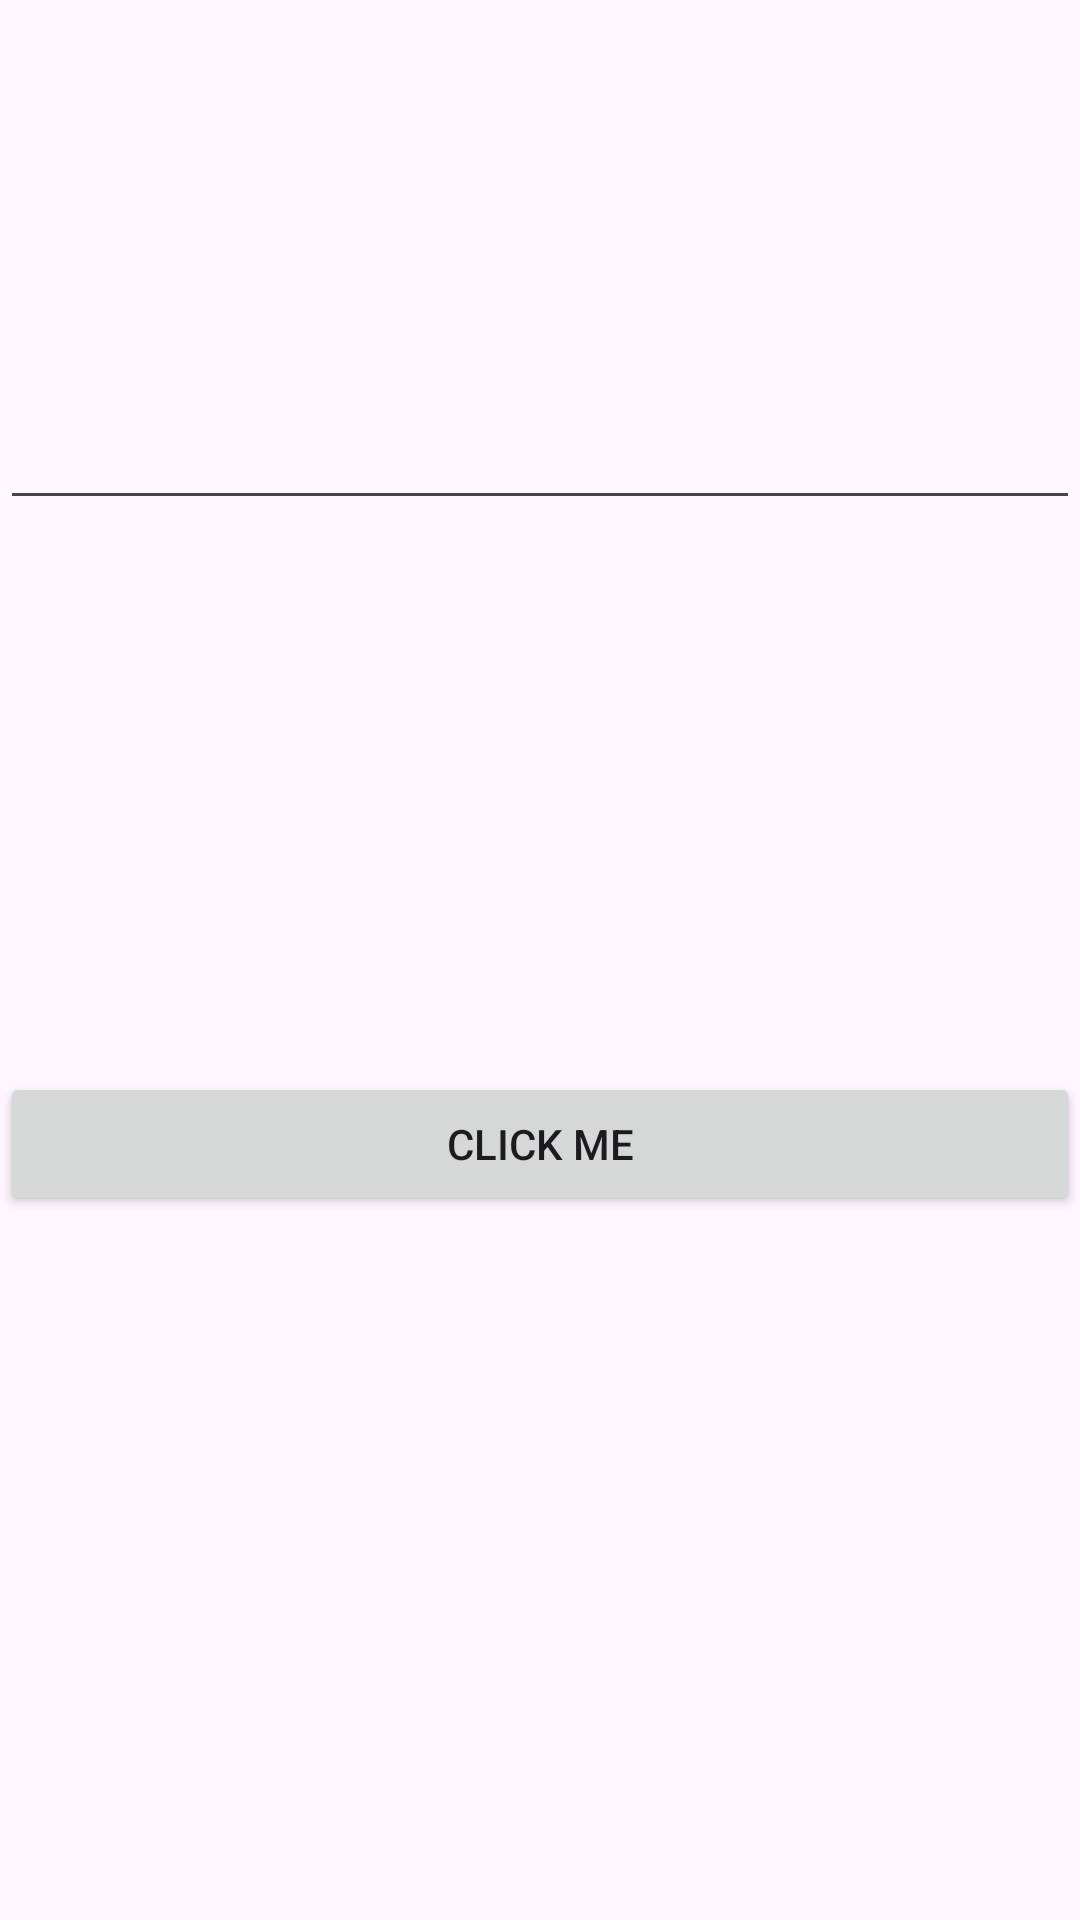

Here is an Android app screen rendered from its layout file. Give the layout XML and the strings, colors and styles it references.
<!-- AndroidManifest.xml: application theme Theme.Linauarlayout -->
<!-- res/layout/activity_name.xml -->
<?xml version="1.0" encoding="utf-8"?>
<androidx.constraintlayout.widget.ConstraintLayout xmlns:android="http://schemas.android.com/apk/res/android"
    xmlns:app="http://schemas.android.com/apk/res-auto"
    xmlns:tools="http://schemas.android.com/tools"
    android:id="@+id/main"
    android:layout_width="match_parent"
    android:layout_height="match_parent"
    tools:context=".nameActivity">

    <EditText
        android:id="@+id/Etname"
        android:layout_width="match_parent"
        android:layout_height="wrap_content"
        android:layout_marginTop="132dp"
        app:layout_constraintTop_toTopOf="parent"
        tools:layout_editor_absoluteX="16dp"/>

    <Button
        android:id="@+id/Btnclick"
        android:layout_width="match_parent"
        android:layout_height="wrap_content"
        android:layout_marginTop="184dp"
        app:layout_constraintEnd_toEndOf="parent"
        app:layout_constraintHorizontal_bias="0.498"
        app:layout_constraintStart_toStartOf="parent"
        android:text="Click me"
        app:layout_constraintTop_toBottomOf="@+id/Etname"/>

    <TextView
        android:id="@+id/Txtename"
        android:layout_width="match_parent"
        android:layout_height="wrap_content"
        android:layout_marginTop="208dp"
        app:layout_constraintTop_toBottomOf="@+id/Btnclick"
        tools:layout_editor_absoluteX="16dp" />
</androidx.constraintlayout.widget.ConstraintLayout>
<!-- resources referenced by this layout -->
<resources>
  <style name="Theme.Linauarlayout" parent="Base.Theme.Linauarlayout" />
  <style name="Base.Theme.Linauarlayout" parent="Theme.Material3.DayNight.NoActionBar">
          
          
      </style>
</resources>
